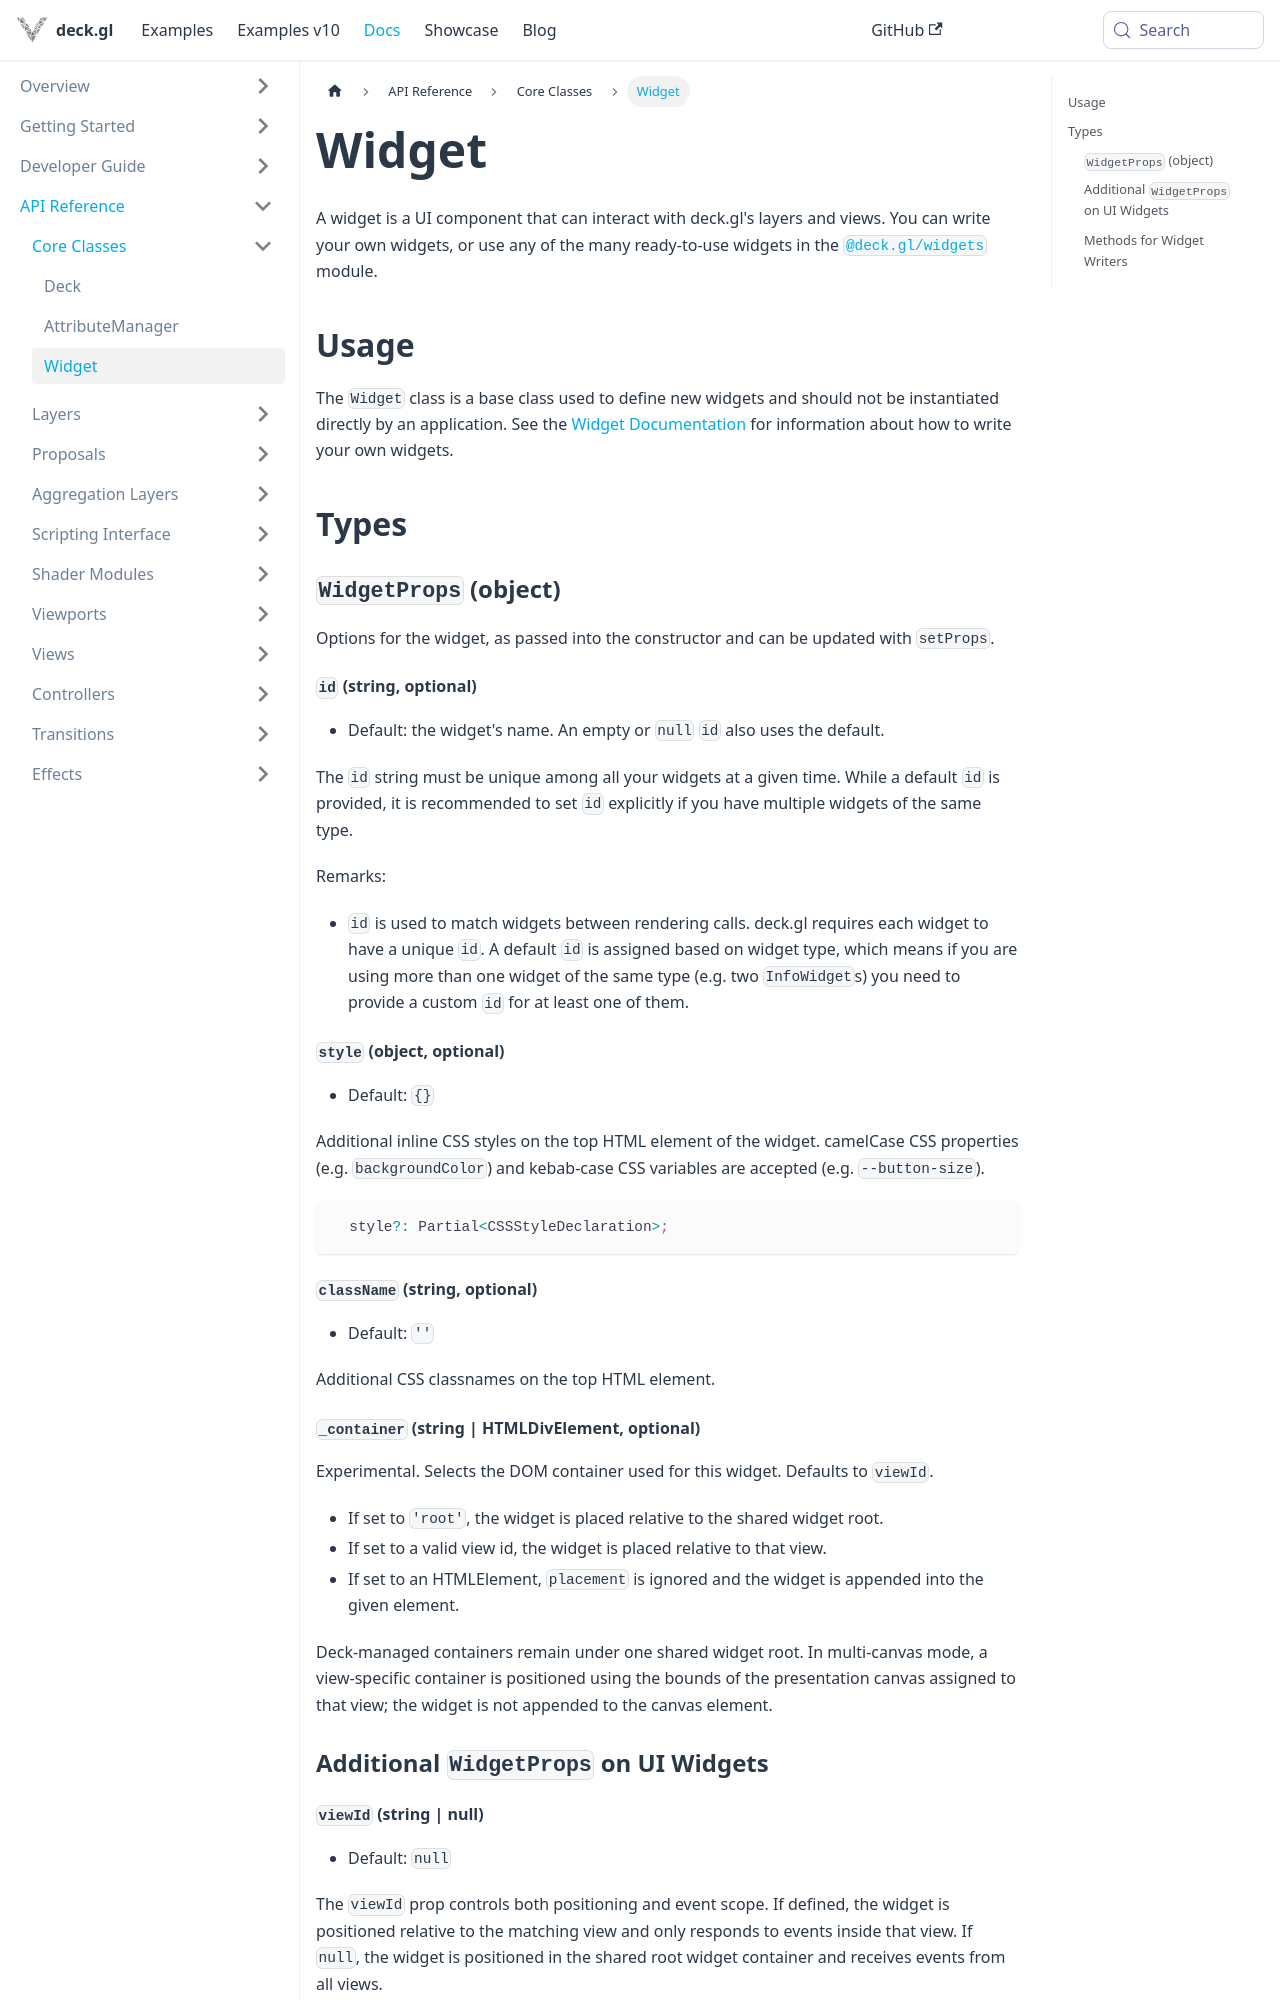

repository: visgl/deck.gl · page: next/docs/api-reference/core/widget.html · generator: docusaurus

# Widget

A widget is a UI component that can interact with deck.gl's layers and views.
You can write your own widgets, or use any of the many ready-to-use widgets in the [`@deck.gl/widgets`](../widgets/overview.md) module.

## Usage

The `Widget` class is a base class used to define new widgets and should not be instantiated directly by an application. See the [Widget Documentation](../widgets/overview.md) for information about how to write your own widgets.

## Types 

### `WidgetProps` (object) {#widgetprops}

Options for the widget, as passed into the constructor and can be updated with `setProps`.

#### `id` (string, optional) {#id}

* Default: the widget's name. An empty or `null` `id` also uses the default.

The `id` string must be unique among all your widgets at a given time. While a default `id` is provided, it is recommended to set `id` explicitly if you have multiple widgets of the same type.

Remarks:

* `id` is used to match widgets between rendering calls. deck.gl requires each widget to have a unique `id`. A default `id` is assigned based on widget type, which means if you are using more than one widget of the same type (e.g. two `InfoWidget`s) you need to provide a custom `id` for at least one of them.

#### `style` (object, optional) {#style}

* Default: `{}`

Additional inline CSS styles on the top HTML element of the widget. camelCase CSS properties (e.g. `backgroundColor`) and kebab-case CSS variables are accepted (e.g. `--button-size`).

```ts
  style?: Partial<CSSStyleDeclaration>;
```

#### `className` (string, optional) {#classname}

* Default: `''`

Additional CSS classnames on the top HTML element.
